The GitHub repository shihabpk99/AI-Powered-Crop-Disease-Detection-System contains a labelled image folder "MasterDataset" with 14 categories: potato bacterial disease, potato fungal disease, potato healthy, potato late blight, rice blast, rice brown spot, rice healthy, rice sheath blight, rice tungro virus, wheat black point, wheat blast, wheat fusarium foot rot, wheat healthy, wheat leaf blight. Examples follow, each with its label.

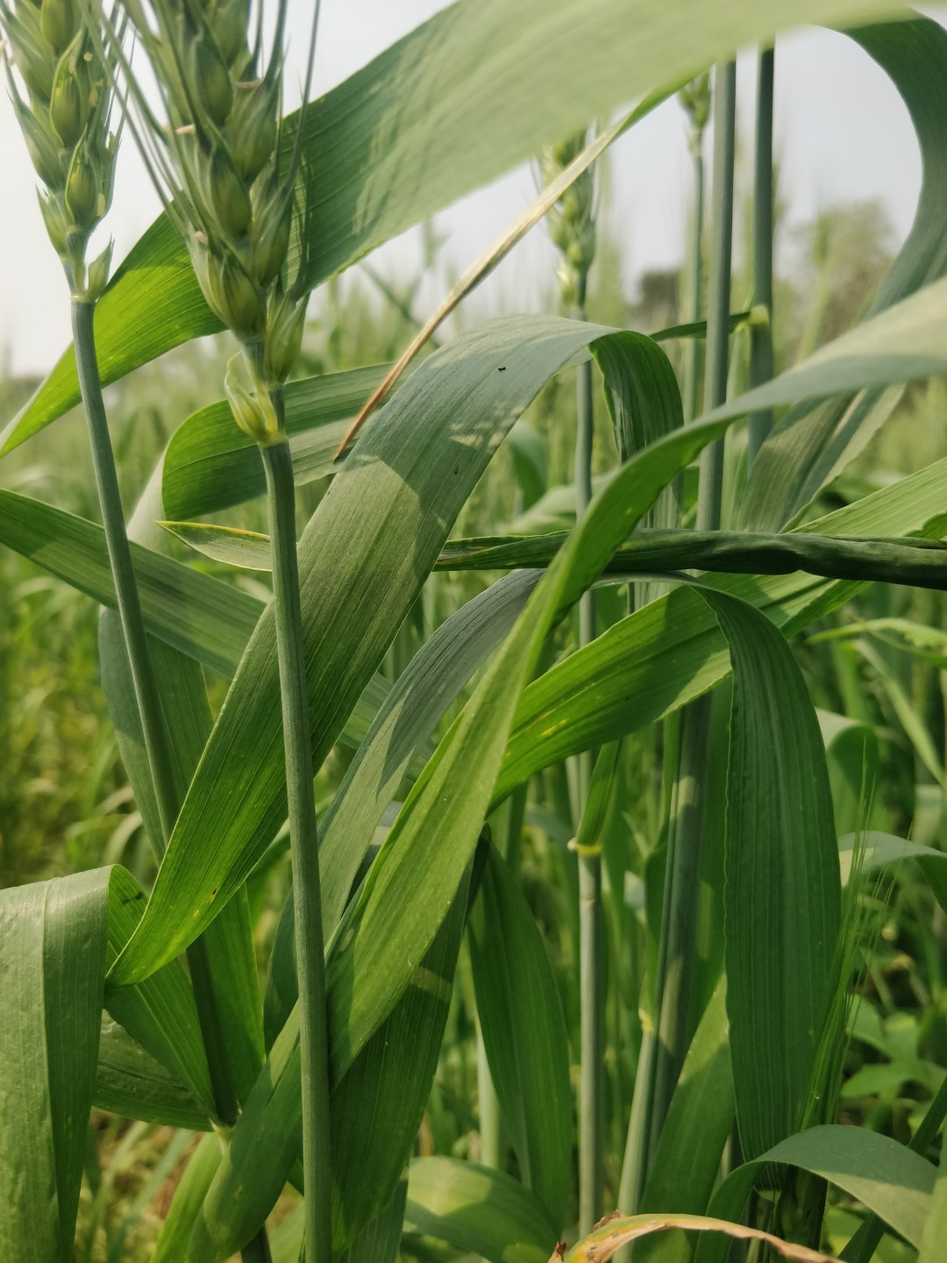
Label: wheat healthy

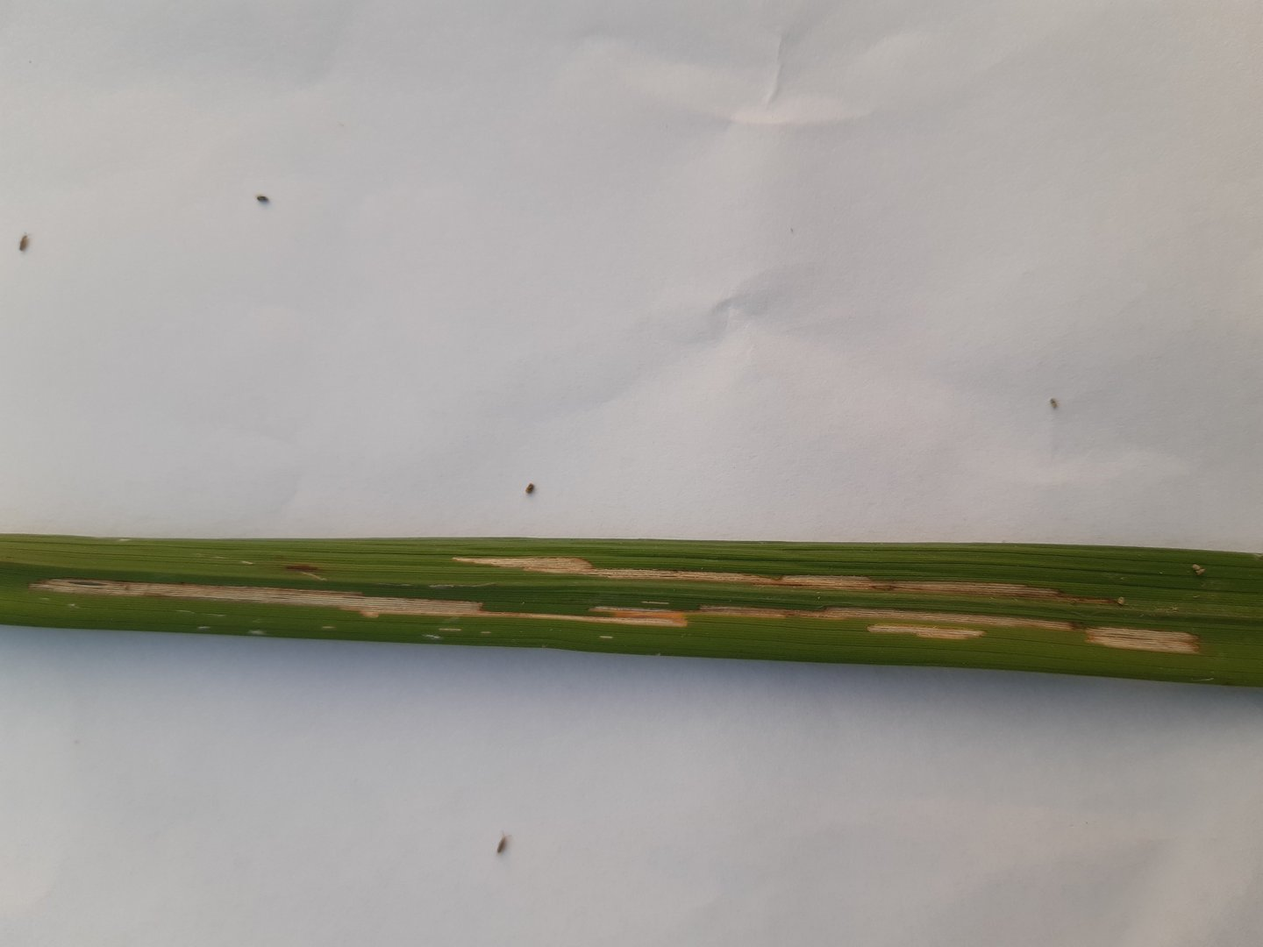
Label: rice sheath blight

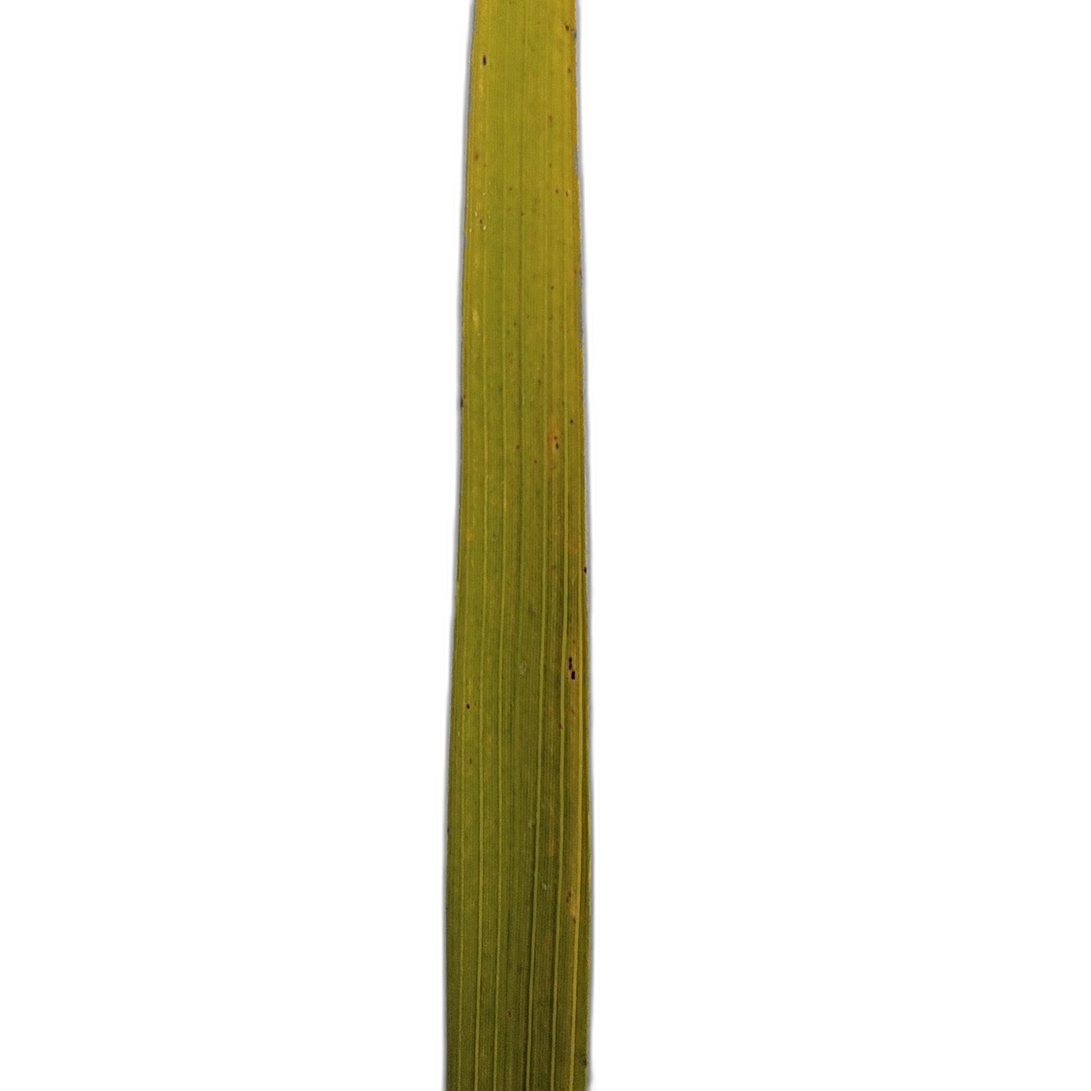
Label: rice tungro virus

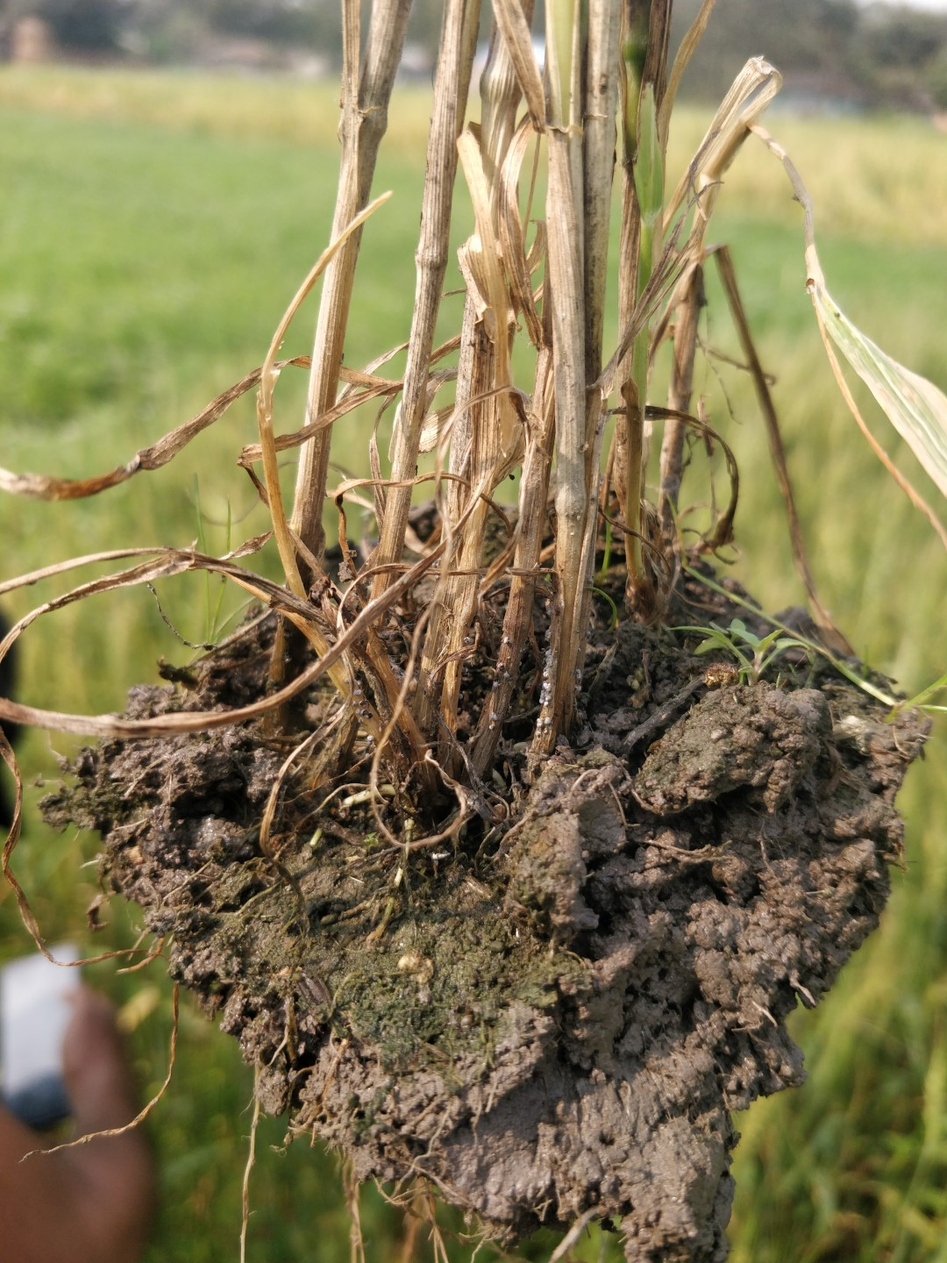
Label: wheat fusarium foot rot

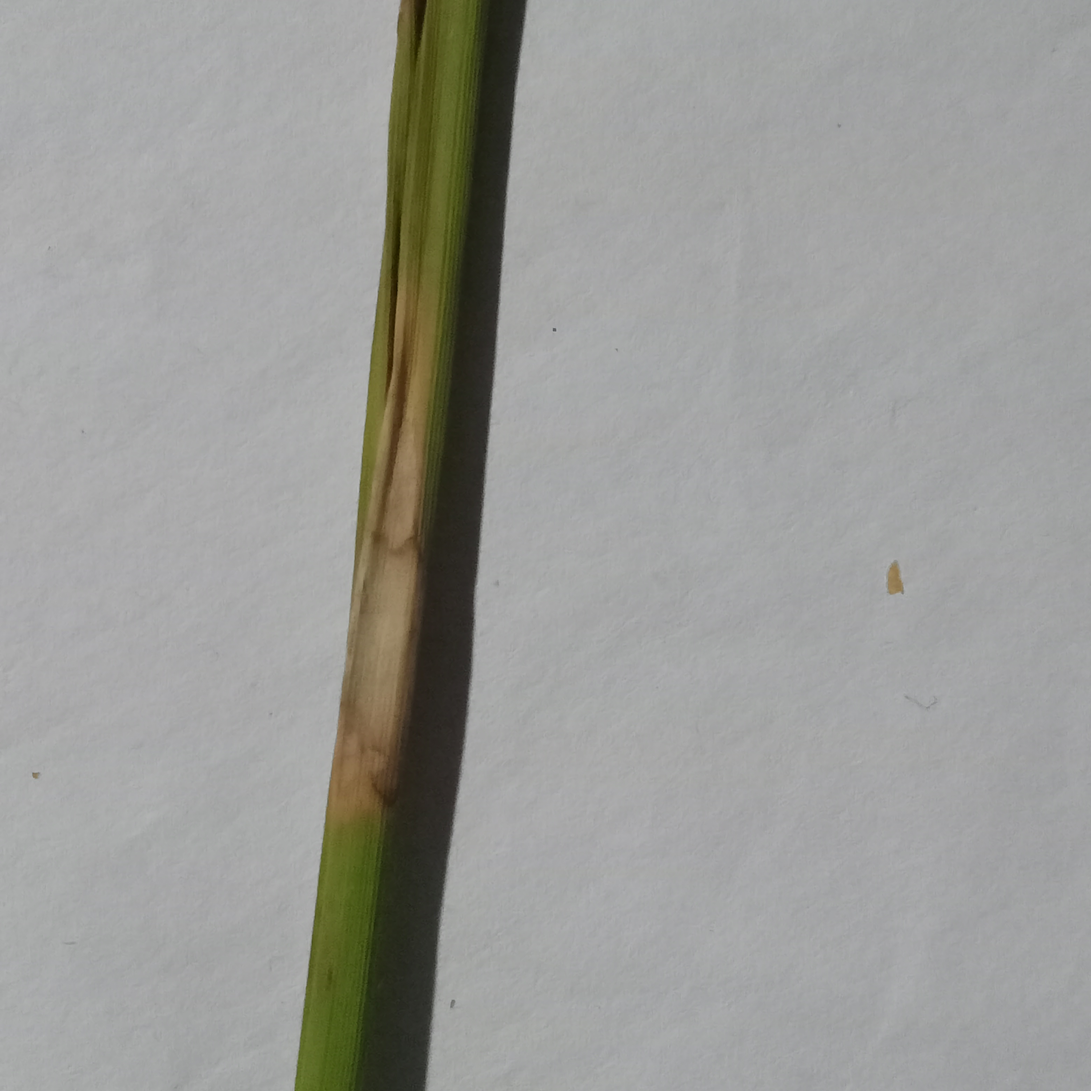
Label: rice blast

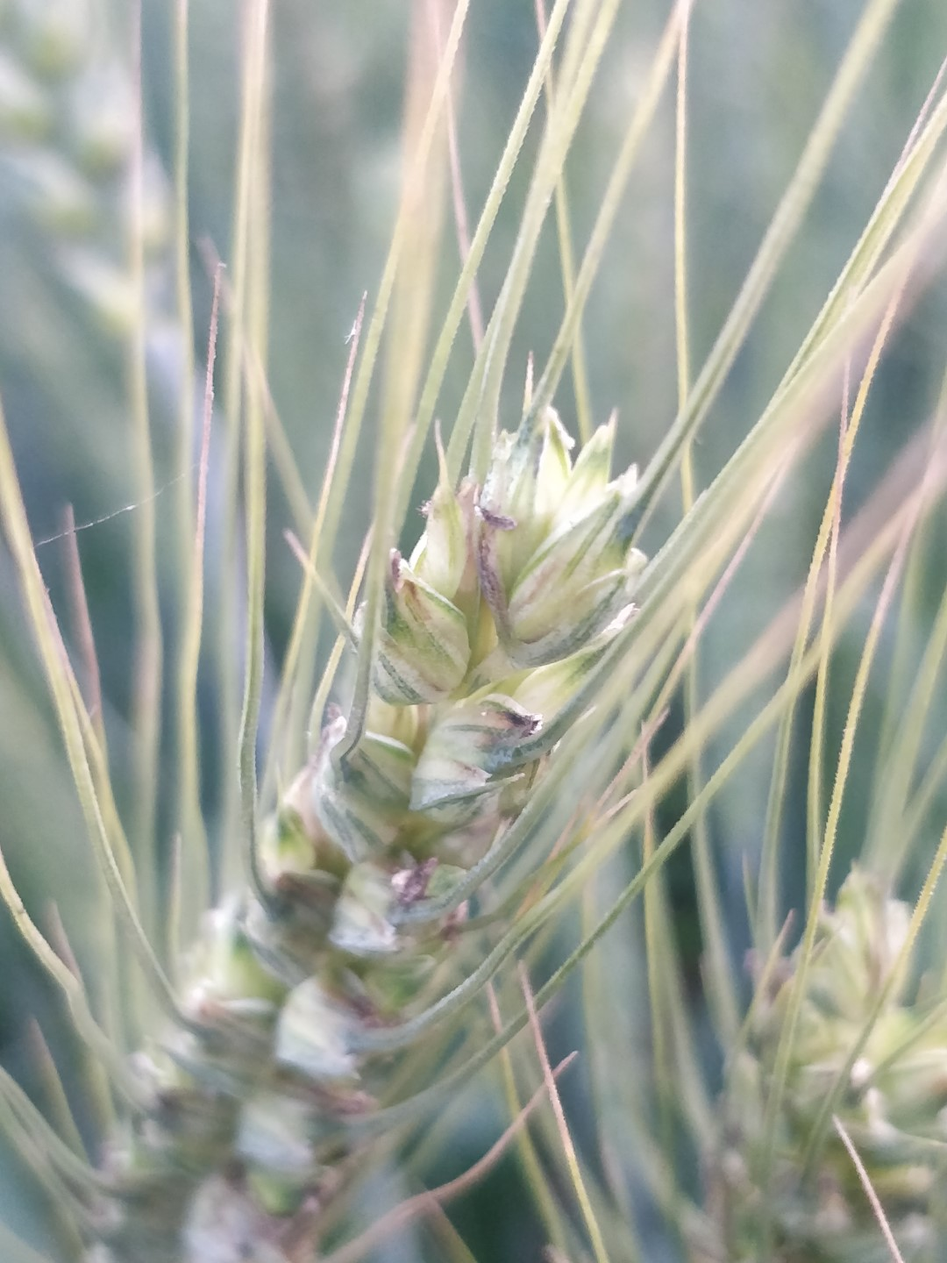
Label: wheat black point
